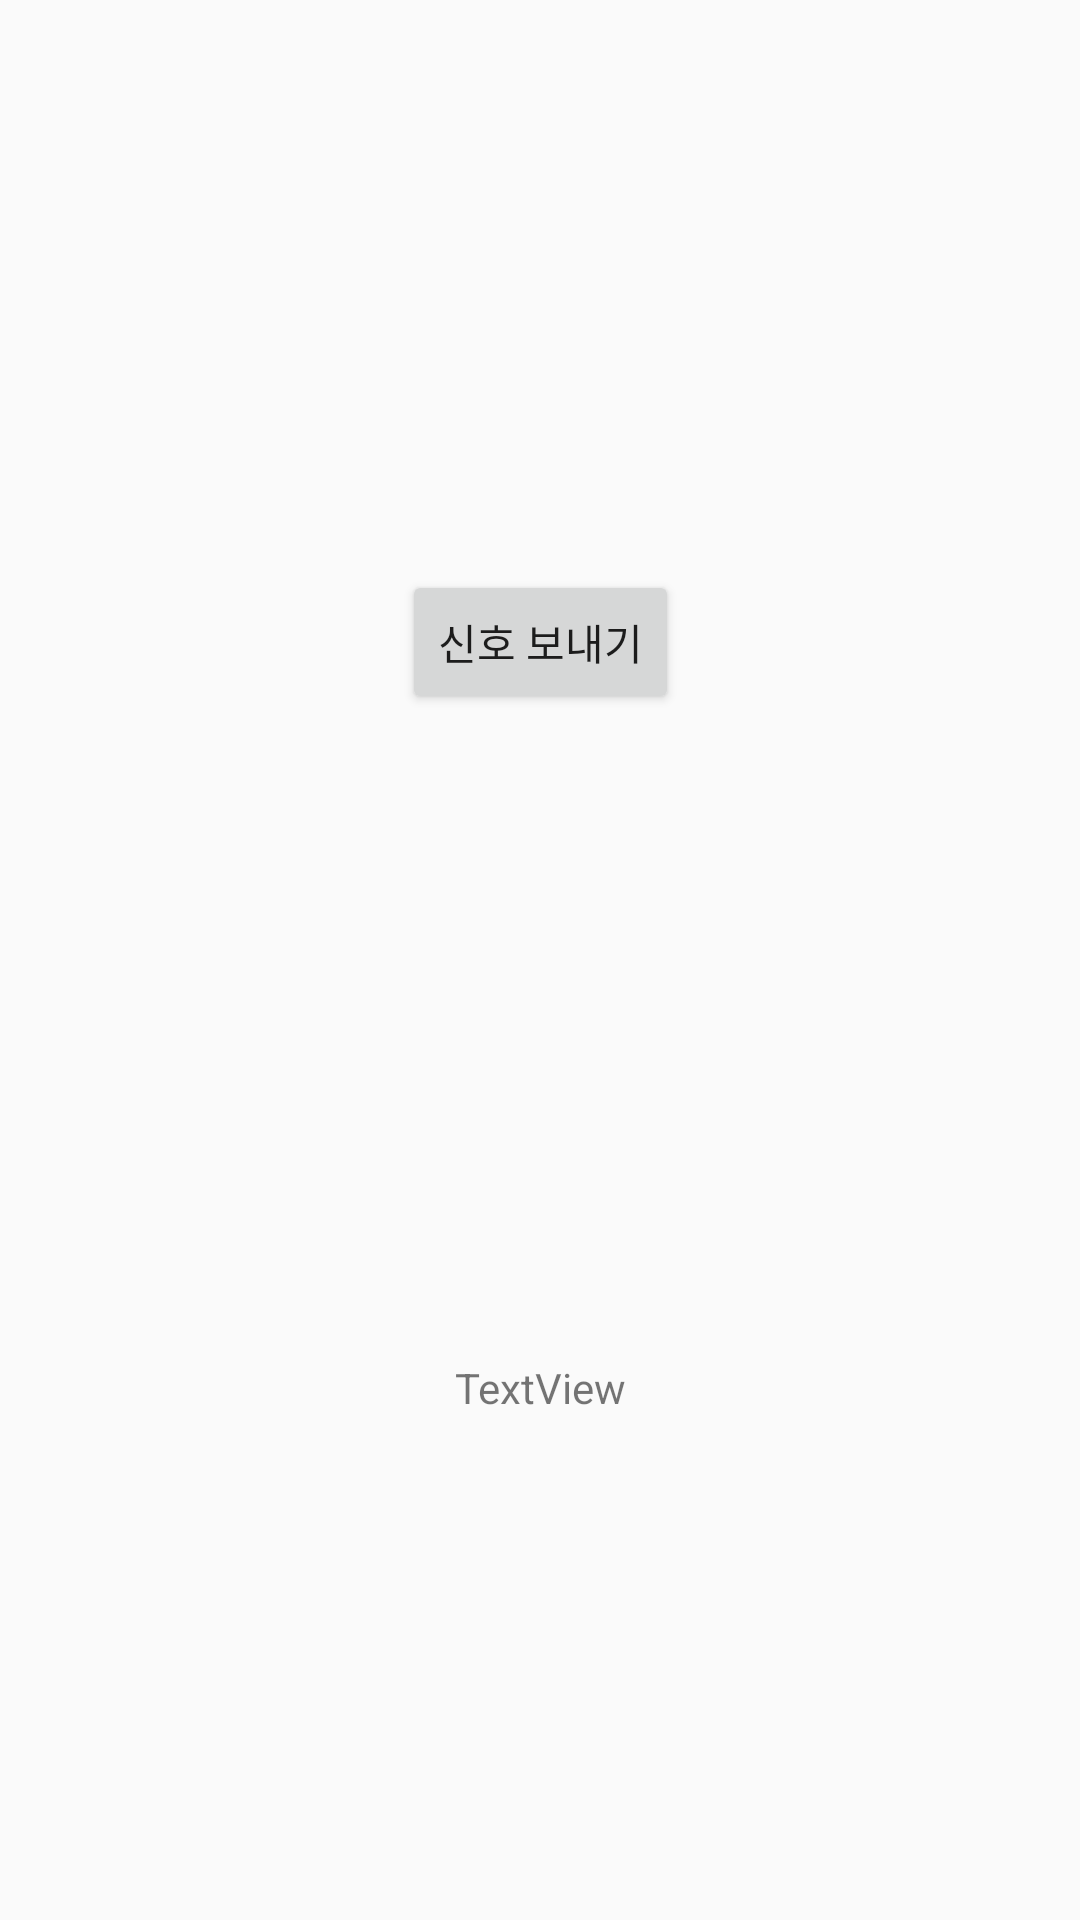

Layout XML and referenced resources for this Android screen:
<!-- AndroidManifest.xml: application theme AppTheme -->
<!-- res/layout/activity_ranging.xml -->
<?xml version="1.0" encoding="utf-8"?>
<android.support.constraint.ConstraintLayout xmlns:android="http://schemas.android.com/apk/res/android"
    xmlns:app="http://schemas.android.com/apk/res-auto"
    xmlns:tools="http://schemas.android.com/tools"
    android:layout_width="match_parent"
    android:layout_height="match_parent">

    <TextView
        android:id="@+id/tvResponse"
        android:layout_width="wrap_content"
        android:layout_height="wrap_content"
        android:layout_marginBottom="168dp"
        android:text="TextView"
        app:layout_constraintBottom_toBottomOf="parent"
        app:layout_constraintEnd_toEndOf="parent"
        app:layout_constraintStart_toStartOf="parent" />

    <Button
        android:id="@+id/button"
        android:layout_width="wrap_content"
        android:layout_height="wrap_content"
        android:layout_marginTop="190dp"
        android:text="신호 보내기"
        app:layout_constraintEnd_toEndOf="parent"
        app:layout_constraintStart_toStartOf="parent"
        app:layout_constraintTop_toTopOf="parent" />

</android.support.constraint.ConstraintLayout>
<!-- resources referenced by this layout -->
<resources>
  <style name="AppTheme" parent="Base.Theme.AppCompat.Light.DarkActionBar">
          
          <item name="windowNoTitle">true</item>
          <item name="colorPrimary">@color/colorPrimary</item>
          <item name="colorPrimaryDark">@color/colorPrimaryDark</item>
          <item name="colorAccent">@color/colorAccent</item>
      </style>
  <color name="colorPrimary">#3F51B5</color>
  <color name="colorPrimaryDark">#303F9F</color>
  <color name="colorAccent">#FF4081</color>
</resources>
